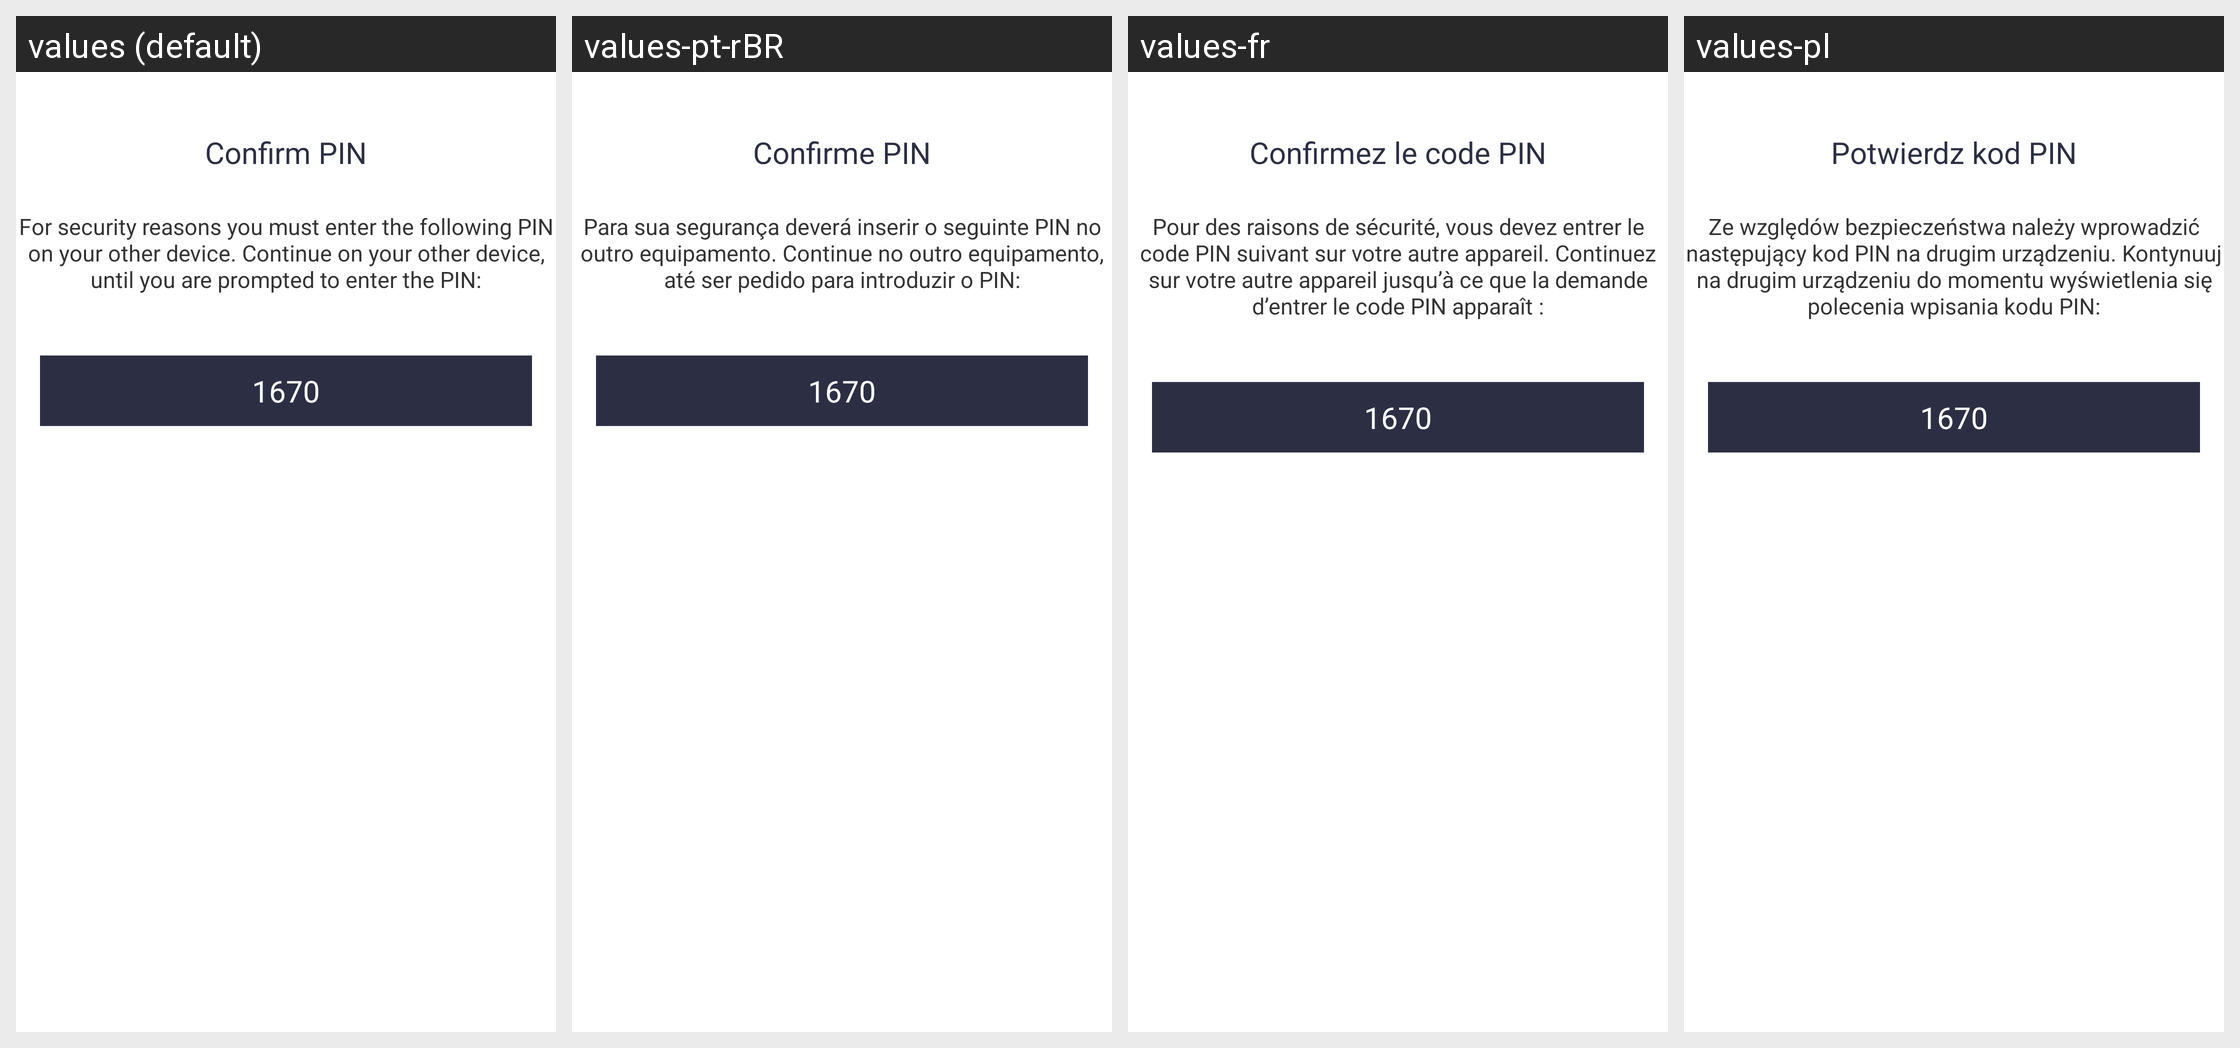

This grid shows one Android layout under several languages. Give, for every string resource on the screen, its name, the default text and each shown locale's text.
Android screen res/layout/displaypin.xml rendered under 4 locales, left to right: values (default), values-pt-rBR, values-fr, values-pl. Device: Nexus 5 (rendered at 1080×1920; each locale shown at half size, 540×960, under a caption strip naming it); theme AppTheme.
Other locales in the repository, not shown: values-es, values-pt, values-pt-rPT, values-sk.
Strings drawn on this screen, with the default value and each locale's value (text and hints the layout hard-codes, and strings that could not be matched under every locale, appear in the picture but are not listed):

ept_display_pin_title
  values: Confirm PIN
  values-pt-rBR: Confirme PIN
  values-fr: Confirmez le code PIN
  values-pl: Potwierdz kod PIN

ept_display_pin_text
  values: 
      For security reasons you must enter the following PIN on your other device. Continue on your other device, until you are prompted to enter the PIN:
      
  values-pt-rBR: 
      Para sua segurança deverá inserir o seguinte PIN no outro equipamento. Continue no outro equipamento, até ser pedido para introduzir o PIN:
      
  values-fr: 
      Pour des raisons de sécurité, vous devez entrer le code PIN suivant sur votre autre appareil. Continuez sur votre autre appareil jusqu’à ce que la demande d’entrer le code PIN apparaît :
      
  values-pl: 
      Ze względów bezpieczeństwa należy wprowadzić następujący kod PIN na drugim urządzeniu. Kontynuuj na drugim urządzeniu do momentu wyświetlenia się polecenia wpisania kodu PIN:
